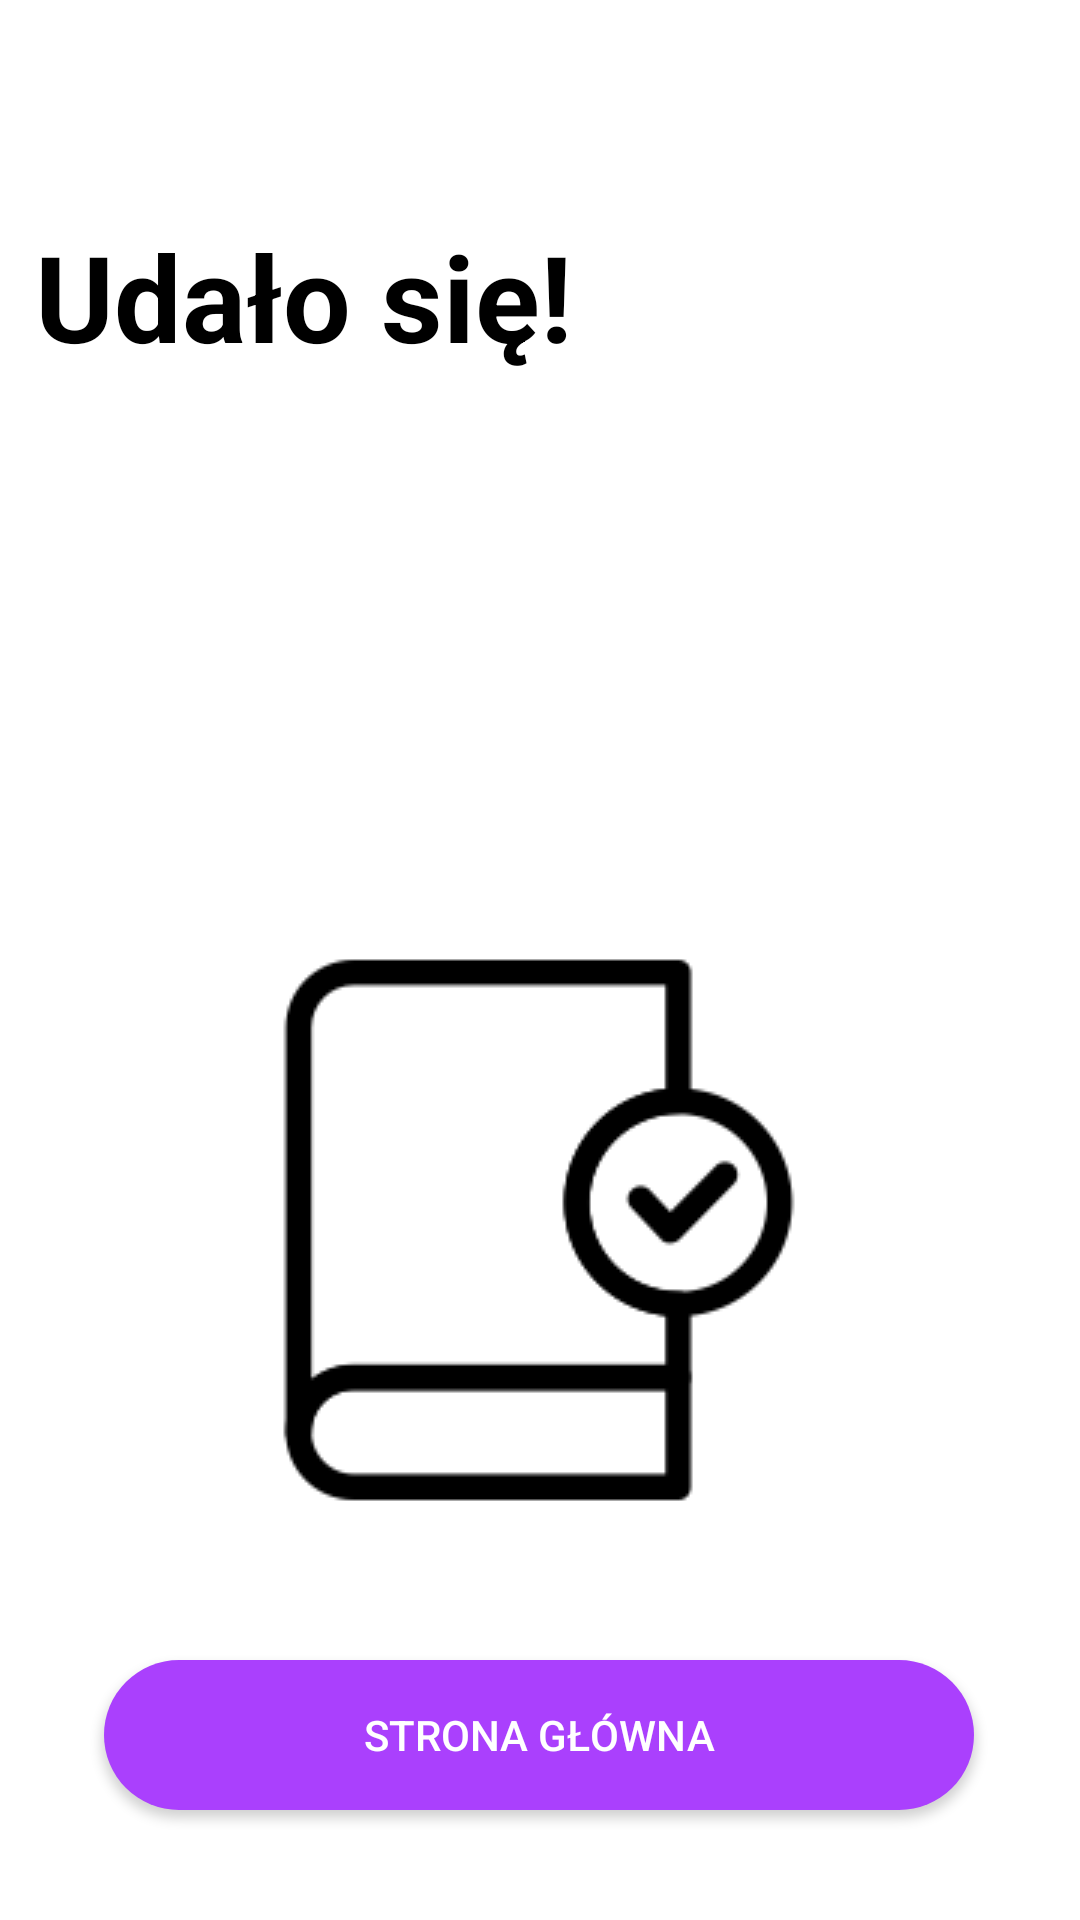

The Android layout XML behind this screen, and the referenced resources:
<!-- AndroidManifest.xml: application theme Theme.AppCompat.NoActionBar -->
<!-- res/layout/activity_success_screen.xml -->
<?xml version="1.0" encoding="utf-8"?>
<androidx.constraintlayout.widget.ConstraintLayout xmlns:android="http://schemas.android.com/apk/res/android"
    xmlns:app="http://schemas.android.com/apk/res-auto"
    xmlns:tools="http://schemas.android.com/tools"
    android:layout_width="match_parent"
    android:layout_height="match_parent"
    android:background="@color/white"
    tools:context=".successScreen">

    <Button
        android:id="@+id/homeButton"
        android:layout_width="290dp"
        android:layout_height="50dp"
        android:background="@drawable/roundedbutton"
        android:backgroundTint="#AA40FD"
        android:text="Strona główna"
        app:layout_constraintBottom_toBottomOf="parent"
        app:layout_constraintEnd_toEndOf="parent"
        app:layout_constraintHorizontal_bias="0.495"
        app:layout_constraintStart_toStartOf="parent"
        app:layout_constraintTop_toTopOf="parent"
        app:layout_constraintVertical_bias="0.938" />

    <TextView
        android:id="@+id/textSuccess1"
        android:layout_width="337dp"
        android:layout_height="122dp"
        android:layout_marginTop="72dp"
        android:text="Udało się!"
        android:textColor="@color/black"
        android:textSize="40dp"
        android:textStyle="bold"
        app:layout_constraintEnd_toEndOf="parent"
        app:layout_constraintStart_toStartOf="parent"
        app:layout_constraintTop_toTopOf="parent" />

    <TextView
        android:id="@+id/textSuccess2"
        android:layout_width="wrap_content"
        android:layout_height="wrap_content"
        android:layout_marginTop="24dp"
        android:text="TextView"
        app:layout_constraintEnd_toEndOf="parent"
        app:layout_constraintStart_toStartOf="parent"
        app:layout_constraintTop_toBottomOf="@+id/textSuccess1" />

    <ImageView
        android:id="@+id/imageView3"
        android:layout_width="wrap_content"
        android:layout_height="wrap_content"
        android:layout_marginTop="52dp"
        app:layout_constraintBottom_toTopOf="@+id/homeButton"
        app:layout_constraintEnd_toEndOf="parent"
        app:layout_constraintHorizontal_bias="0.497"
        app:layout_constraintStart_toStartOf="parent"
        app:layout_constraintTop_toBottomOf="@+id/textSuccess2"
        app:layout_constraintVertical_bias="0.326"
        app:srcCompat="@drawable/book" />

</androidx.constraintlayout.widget.ConstraintLayout>
<!-- resources referenced by this layout -->
<resources>
  <color name="black">#FF000000</color>
  <color name="white">#FFFFFFFF</color>
  <!-- drawable book: png bitmap (drawable, 3700 bytes) -->
  <!-- drawable roundedbutton (drawable) -->
  <?xml version="1.0" encoding="utf-8"?>
  <shape xmlns:android="http://schemas.android.com/apk/res/android"
      android:shape="rectangle">
      <solid android:color="#F4F4F4" />
      <corners android:bottomRightRadius="90dp"
          android:bottomLeftRadius="90dp"
          android:topRightRadius="90dp"
          android:topLeftRadius="90dp"/>
  </shape>
</resources>
